Run: headless pygame with SDL's dummy video driver; simulated clock (each Clock.tick advances the game by its frame time, no real sleeping); random seed 0; keys injected as events and as key.get_pressed() state; no mouse input.
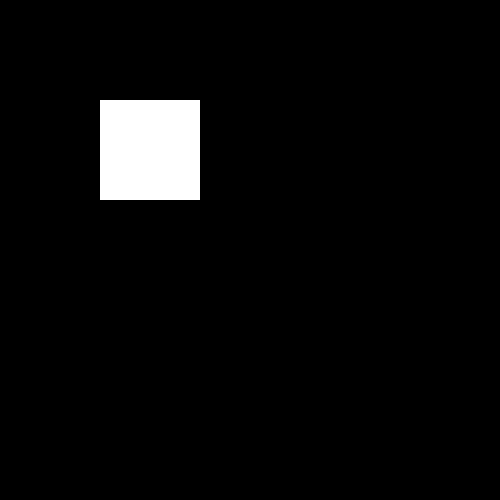
Frame 1 of 4 · flips 1–60 · no input
Frame 2 of 4 · flips 61–180 · tapped SPACE, RETURN · held RIGHT (→), D · screen unchanged from frame 1, image omitted
Frame 3 of 4 · flips 181–300 · held DOWN (↓), S · screen unchanged from frame 2, image omitted
Frame 4 of 4 · flips 301–420 · held LEFT (←), A, UP (↑), W · screen unchanged from frame 3, image omitted

The pygame program that drew these frames:

import pygame as pg
pg.init()

screen = pg.display.set_mode((500,500))

def Render(screen):
    pg.draw.rect(screen, (255,255,255), (100,100,100,100))


running = True
while running:
    for event in pg.event.get():
        if event.type == pg.QUIT:
            running = False
    screen.fill((0,0,0))
    Render(screen)
    
    pg.display.flip()
pg.quit()
